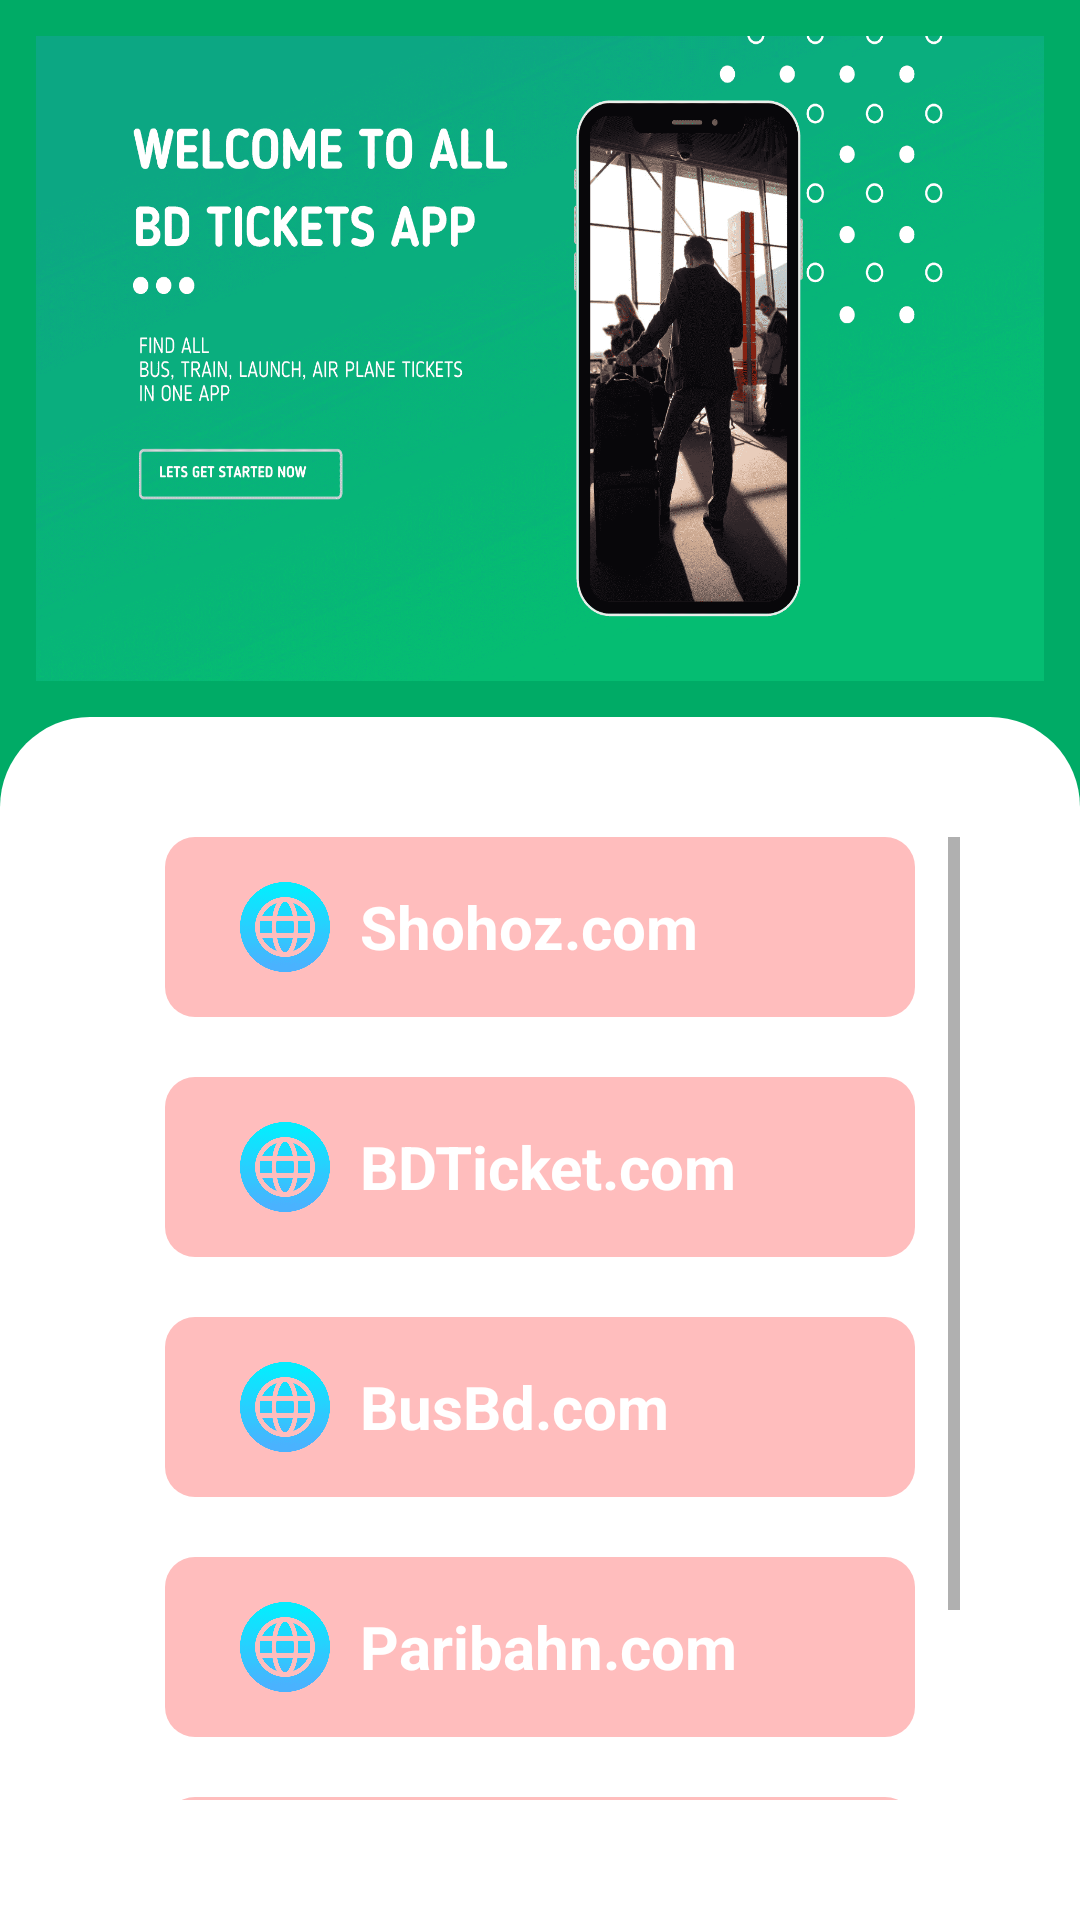

Layout XML and referenced resources for this Android screen:
<!-- AndroidManifest.xml: application theme Theme.AllBDTickets -->
<!-- res/layout/activity_bus.xml -->
<?xml version="1.0" encoding="utf-8"?>
<LinearLayout xmlns:android="http://schemas.android.com/apk/res/android"
    xmlns:app="http://schemas.android.com/apk/res-auto"
    xmlns:tools="http://schemas.android.com/tools"
    android:layout_width="match_parent"
    android:layout_height="match_parent"
    tools:context=".bus"
    android:orientation="vertical"
    android:background="@drawable/back"
    >

    <LinearLayout
        android:layout_width="match_parent"
        android:layout_height="215dp"
        android:layout_margin="12dp"
        android:background="@drawable/header1">

    </LinearLayout>
    <LinearLayout
        android:layout_width="match_parent"
        android:layout_height="match_parent"
        android:orientation="vertical"
        android:background="@drawable/backtop"
        >
        <ScrollView
            android:layout_width="match_parent"
            android:layout_height="match_parent"
            android:layout_margin="40dp"
            >
            <LinearLayout
                android:layout_width="match_parent"
                android:layout_height="match_parent"
                android:orientation="vertical"
                >

                <LinearLayout
                    android:id="@+id/shohozBus"
                    android:layout_width="250dp"
                    android:layout_height="wrap_content"
                    android:background="@drawable/button_background"
                    android:orientation="horizontal"
                    android:backgroundTint="#ffbdbd"
                    android:padding="15dp"
                    android:layout_gravity="center"
                    android:layout_marginBottom="20dp"
                    android:clickable="true"
                    android:focusable="true"
                    >


                    <ImageView
                        android:layout_width="50dp"
                        android:layout_height="30dp"
                        android:src="@drawable/webicon"
                        >

                    </ImageView>

                    <TextView
                        android:layout_width="match_parent"
                        android:layout_height="30dp"
                        android:gravity="center_vertical"
                        android:text="Shohoz.com"
                        android:textColor="@color/white"
                        android:textSize="20sp"
                        android:textStyle="bold"

                        >

                    </TextView>

                </LinearLayout>

                <LinearLayout
                    android:id="@+id/bdticketsBus"
                    android:layout_width="250dp"
                    android:layout_height="wrap_content"
                    android:background="@drawable/button_background"
                    android:orientation="horizontal"
                    android:backgroundTint="#ffbdbd"
                    android:padding="15dp"
                    android:layout_gravity="center"
                    android:layout_marginBottom="20dp"
                    >


                    <ImageView
                        android:layout_width="50dp"
                        android:layout_height="30dp"
                        android:src="@drawable/webicon"
                        >

                    </ImageView>

                    <TextView
                        android:layout_width="match_parent"
                        android:layout_height="30dp"
                        android:gravity="center_vertical"
                        android:text="BDTicket.com"
                        android:textColor="@color/white"
                        android:textSize="20sp"
                        android:textStyle="bold"

                        >

                    </TextView>

                </LinearLayout>


                <LinearLayout
                    android:id="@+id/busbdBus"
                    android:layout_width="250dp"
                    android:layout_height="wrap_content"
                    android:background="@drawable/button_background"
                    android:orientation="horizontal"
                    android:backgroundTint="#ffbdbd"
                    android:padding="15dp"
                    android:layout_gravity="center"
                    android:layout_marginBottom="20dp"
                    >


                    <ImageView
                        android:layout_width="50dp"
                        android:layout_height="30dp"
                        android:src="@drawable/webicon"
                        >

                    </ImageView>

                    <TextView
                        android:layout_width="match_parent"
                        android:layout_height="30dp"
                        android:gravity="center_vertical"
                        android:text="BusBd.com"
                        android:textColor="@color/white"
                        android:textSize="20sp"
                        android:textStyle="bold"

                        >

                    </TextView>

                </LinearLayout>


                <LinearLayout
                    android:id="@+id/paribahnBus"
                    android:layout_width="250dp"
                    android:layout_height="wrap_content"
                    android:background="@drawable/button_background"
                    android:orientation="horizontal"
                    android:backgroundTint="#ffbdbd"
                    android:padding="15dp"
                    android:layout_gravity="center"
                    android:layout_marginBottom="20dp"
                    >


                    <ImageView
                        android:layout_width="50dp"
                        android:layout_height="30dp"
                        android:src="@drawable/webicon"
                        >

                    </ImageView>

                    <TextView
                        android:layout_width="match_parent"
                        android:layout_height="30dp"
                        android:gravity="center_vertical"
                        android:text="Paribahn.com"
                        android:textColor="@color/white"
                        android:textSize="20sp"
                        android:textStyle="bold"

                        >

                    </TextView>

                </LinearLayout>


                <LinearLayout
                    android:id="@+id/jatriBus"
                    android:layout_width="250dp"
                    android:layout_height="wrap_content"
                    android:background="@drawable/button_background"
                    android:orientation="horizontal"
                    android:backgroundTint="#ffbdbd"
                    android:padding="15dp"
                    android:layout_gravity="center"
                    android:layout_marginBottom="20dp"
                    >


                    <ImageView
                        android:layout_width="50dp"
                        android:layout_height="30dp"
                        android:src="@drawable/webicon"
                        >

                    </ImageView>

                    <TextView
                        android:layout_width="match_parent"
                        android:layout_height="30dp"
                        android:gravity="center_vertical"
                        android:text="Jatri.com"
                        android:textColor="@color/white"
                        android:textSize="20sp"
                        android:textStyle="bold"

                        >

                    </TextView>

                </LinearLayout>


            </LinearLayout>
        </ScrollView>

    </LinearLayout>


</LinearLayout>
<!-- resources referenced by this layout -->
<resources>
  <color name="white">#FFFFFFFF</color>
  <!-- drawable back (drawable) -->
  <?xml version="1.0" encoding="utf-8"?>
  <shape xmlns:android="http://schemas.android.com/apk/res/android">
  
      <solid android:color="#00AB66"/>
  
  </shape>
  <!-- drawable backtop (drawable) -->
  <?xml version="1.0" encoding="utf-8"?>
  <shape xmlns:android="http://schemas.android.com/apk/res/android">
  
      <corners android:topLeftRadius="30dp" android:topRightRadius="30dp"/>
      <solid android:color="#FFFFFF"/>
  
  </shape>
  <!-- drawable button_background (drawable) -->
  <?xml version="1.0" encoding="utf-8"?>
  <shape xmlns:android="http://schemas.android.com/apk/res/android">
  
      <solid android:color="#f9c6db"/>
      <corners android:radius="10dp"/>
  
  
  
  </shape>
  <!-- drawable header1: png bitmap (drawable, 223555 bytes) -->
  <!-- drawable webicon: png bitmap (drawable, 16888 bytes) -->
  <style name="Theme.AllBDTickets" parent="Theme.MaterialComponents.DayNight.NoActionBar">
          
          <item name="colorPrimary">@color/purple_500</item>
          <item name="colorPrimaryVariant">@color/purple_700</item>
          <item name="colorOnPrimary">@color/white</item>
          
          <item name="colorSecondary">@color/teal_200</item>
          <item name="colorSecondaryVariant">@color/teal_700</item>
          <item name="colorOnSecondary">@color/black</item>
          
          <item name="android:statusBarColor">?attr/colorPrimaryVariant</item>
          
      </style>
  <color name="purple_500">#FF6200EE</color>
  <color name="purple_700">#00AB66</color>
  <color name="teal_200">#FF03DAC5</color>
  <color name="teal_700">#FF018786</color>
  <color name="black">#FF000000</color>
</resources>
